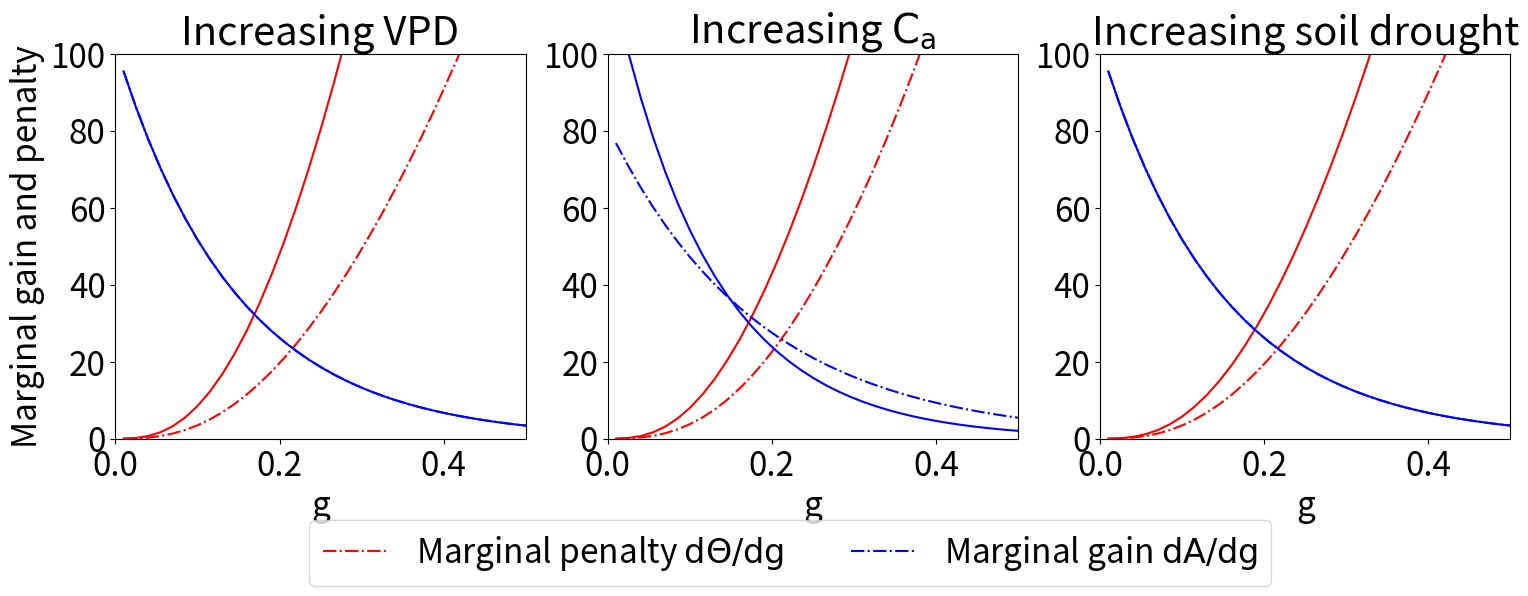

This chart was generated by the following Python code:
# -*- coding: utf-8 -*-
"""
Created on Sat Jan  7 11:42:08 2023

[redacted]
"""


import matplotlib.pyplot as plt
import numpy as np
#import pymc as pm
#import pandas as pd
#import statsmodels.api as sm
#import scipy.optimize
#import glob
#import statsmodels.formula.api as smf

#import matplotlib as mpl
#%%
fig_size = plt.rcParams["figure.figsize"]
fig_size[0] = 14
fig_size[1] = 7

plt.rcParams['font.size']=24
plt.rcParams["mathtext.default"] = "sf"

import matplotlib.dates as mdates
myFmt = mdates.DateFormatter('%b %Y')
#%%
g_range = np.linspace(0.01,1.5,100).reshape(-1,1,1,1)
#g_inc = g_range[1,0,0]-g_range[0,0,0]

#e_range = np.linspace(1e-5,0.015,100).reshape(-1,1,1,1)
vpd_range = np.linspace(0.1,3,30).reshape(1,-1,1,1)

#g_range = e_range/(vpd_range/100)

vmax = 15
slope_at_0 = np.linspace(60,140,20).reshape(1,1,1,-1)
a_exp = vmax*(1-np.exp(-g_range/vmax*slope_at_0))
a_prime = slope_at_0*np.exp(-g_range/vmax*slope_at_0)
a_pp = -slope_at_0**2/vmax*np.exp(-g_range/vmax*slope_at_0)

#%%
tau_day = 30
tau_s = tau_day*(60*60*24)
zsoil_mol = 1000*1000/18
sa_range = np.linspace(0.005,0.3,40).reshape(1,1,-1,1)
g_opt = np.sqrt(2/tau_s*vmax/slope_at_0*zsoil_mol*sa_range/(vpd_range/100))
#%%
# a = 1/tau_s
# B = vpd_range/100/zsoil_mol
# C = a/B
#%%
a_opt = vmax*(1-np.exp(-g_opt/vmax*slope_at_0))
ap_opt = slope_at_0*np.exp(-g_opt/vmax*slope_at_0)
app_opt = -slope_at_0**2/vmax*np.exp(-g_opt/vmax*slope_at_0)
#%%
#b = 1
#myratio = ap_opt/a_opt
#a = myratio/(b*g_opt**(b-1) + myratio*g_opt**b)
#Theta_guess = a_exp*(a*g_range**b)
n = 3

f_fac = 1/(a_opt/ap_opt*n*g_opt**(n-1) + g_opt**n)
#f_power = np.exp(-1.6)*g_opt**-1.3
#f_exp = np.exp(2 - 7.5*g_opt)
#f_fac = f_power

Theta_guess = a_exp*(f_fac*g_range**n)
whole_fun = a_exp - Theta_guess
#fun_max = np.argmax(whole_fun,0)
#%%
#%%
# plt.figure()
# plt.plot(fun_max.reshape(-1,1),g_opt[0,:,:].reshape(-1,1),'.')
# plt.plot([0,1.5],[0,1.5])
#%%
#dTdE = dTdg/dEdg
#dTdE = a_exp*f_fac/(vpd_range/100)
#evap = g_range*(vpd_range/100)
#%%
dTdg = f_fac*(a_exp*g_range**(n-1)*n + g_range**n*a_prime)
#dTdE = dTdg/(vpd_range/100)
#dAdE = a_prime/(vpd_range/100)*np.ones(Theta_guess.shape)
#%%
#mol h2o to mmol h2o
#e_range *= 1000
#dAdE /= 1000
#dTdE /= 1000

#%%
fig,ax_all = plt.subplots(1,3,figsize=(18,5))

ax = ax_all[0]
ax.plot(g_range[:,0,0,0] , dTdg[:,15,15,10],"r-.",label="Marginal penalty $d\Theta/dg$")#,label="Low VPD")
ax.plot(g_range[:,0,0,0] , dTdg[:,25,15,10],"r")#,label="High VPD")
ax.plot(g_range[:,0,0,0] , a_prime[:,0,0,10],"b-.",label="Marginal gain $dA/dg$")
ax.plot(g_range[:,0,0,0] , a_prime[:,0,0,10],"b")

# ax.plot(e_range[:,0,0,0] , dTdE[:,0,15,10],"r-.",label="Marginal penalty $d\Theta/dE$")#,label="Low VPD")
# ax.plot(e_range[:,0,0,0] , dTdE[:,1,15,10],"r")#,label="High VPD")
# ax.plot(e_range[:,0,0,0] , dAdE[:,0,15,10],"b-.",label="Marginal gain $dA/dE$")
# ax.plot(e_range[:,0,0,0] , dAdE[:,1,15,10],"b")

ax.set_ylim(0,100)
ax.set_xlim(0,0.5)


#ax.plot()
#fig.legend()
ax.set_xlabel("g")
ax.set_ylabel("Marginal gain and penalty")
ax.set_title("Increasing VPD")

fig.legend(loc="upper center",bbox_to_anchor=(0.5,-0.02),ncols=2)


ax = ax_all[1]

ax.plot(g_range[:,0,0,0] , dTdg[:,20,15,5],"r-.")#,label="Low VPD")
ax.plot(g_range[:,0,0,0] , dTdg[:,20,15,15],"r")#,label="High VPD")
ax.plot(g_range[:,0,0,0] , a_prime[:,0,0,5],"b-.")
ax.plot(g_range[:,0,0,0] , a_prime[:,0,0,15],"b")

ax.set_ylim(0,100)
ax.set_xlim(0,0.5)



#ax.plot()
#ax.legend()
ax.set_xlabel("g")
#ax.ylabel("Marginal gain and penalty")
ax.set_title("Increasing $C_a$")

ax = ax_all[2]

ax.plot(g_range[:,0,0,0] , dTdg[:,20,20,10],"r-.")#,label="Low VPD")
ax.plot(g_range[:,0,0,0] , dTdg[:,20,15,10],"r")#,label="High VPD")
ax.plot(g_range[:,0,0,0] , a_prime[:,0,0,10],"b-.")
ax.plot(g_range[:,0,0,0] , a_prime[:,0,0,10],"b")

ax.set_ylim(0,100)
ax.set_xlim(0,0.5)



#ax.plot()
#ax.legend()
ax.set_xlabel("g")
#ax.ylabel("Marginal gain and penalty")
ax.set_title("Increasing soil drought")
#%%


